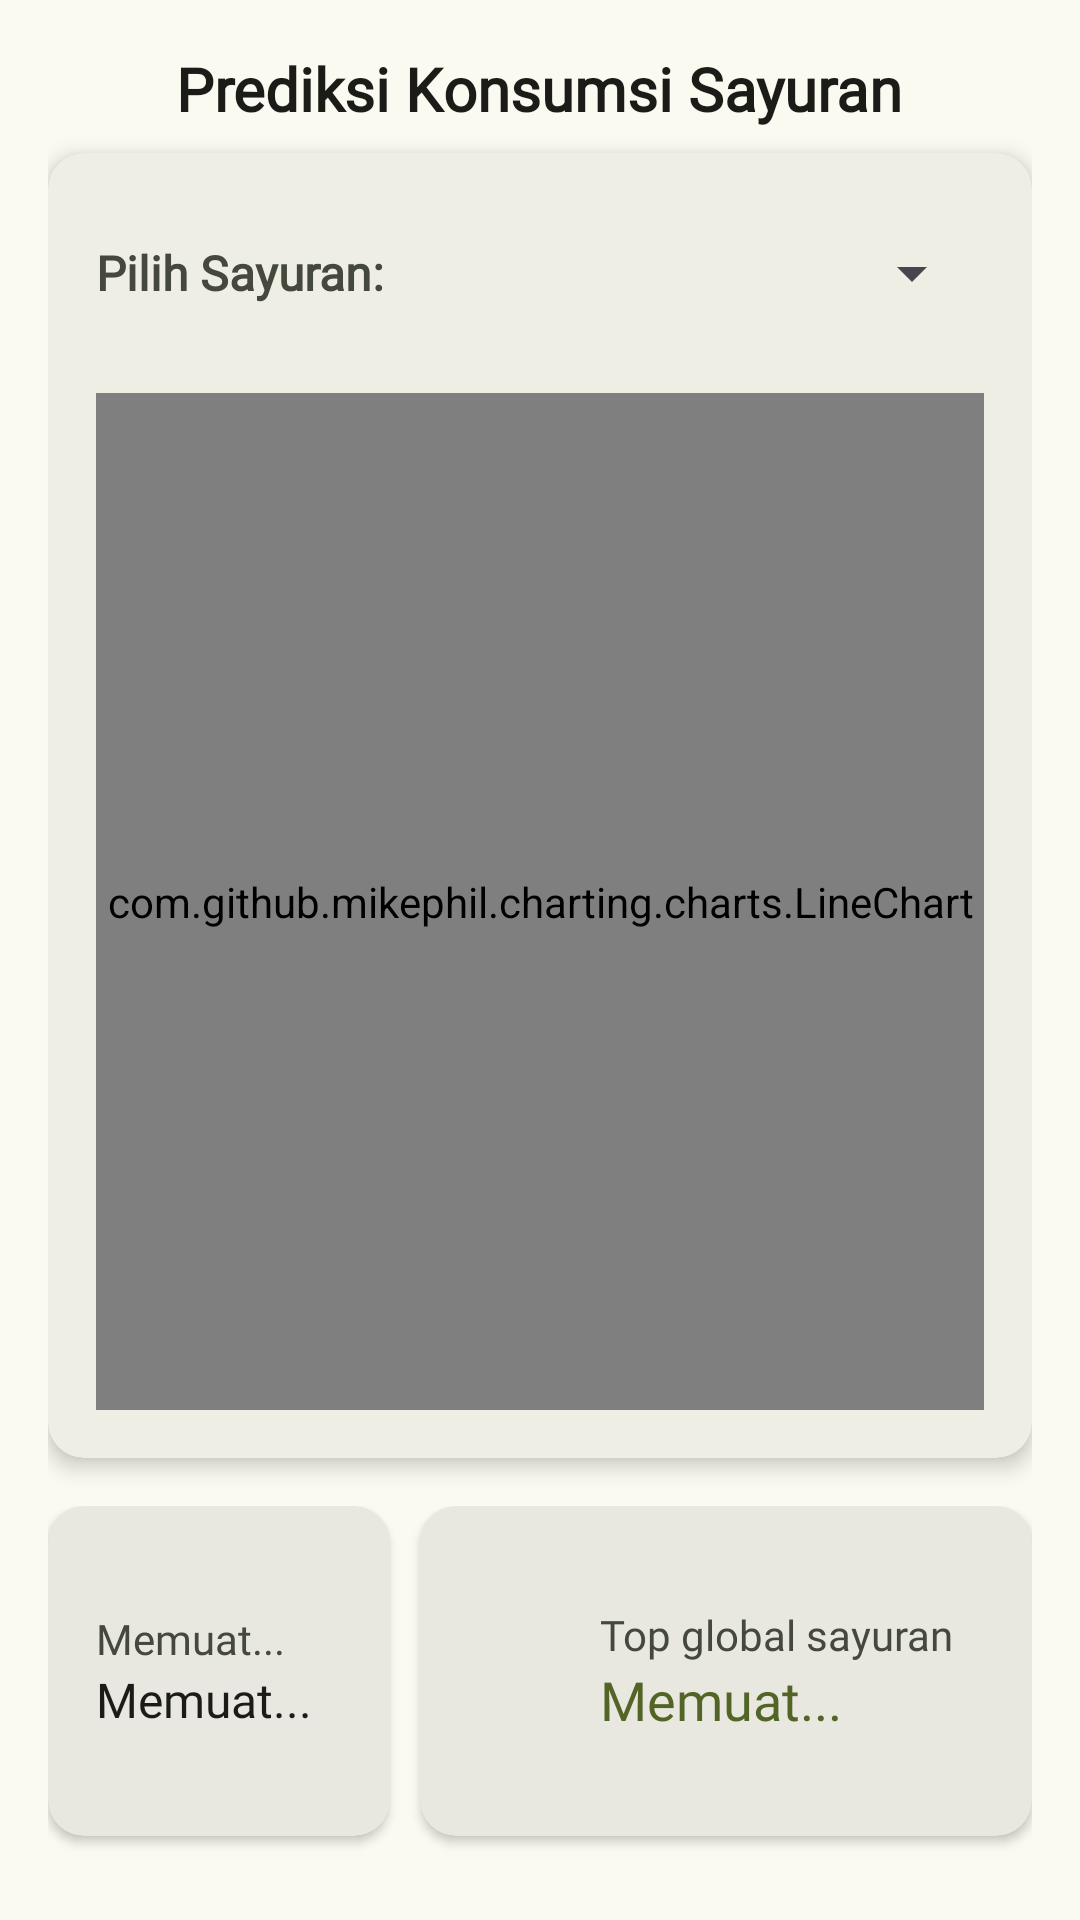

Layout XML and referenced resources for this Android screen:
<!-- AndroidManifest.xml: application theme Theme.VeggieVision -->
<!-- res/layout/fragment_main.xml -->
<?xml version="1.0" encoding="utf-8"?>
<androidx.constraintlayout.widget.ConstraintLayout xmlns:android="http://schemas.android.com/apk/res/android"
    xmlns:app="http://schemas.android.com/apk/res-auto"
    xmlns:tools="http://schemas.android.com/tools"
    android:id="@+id/main"
    android:layout_width="match_parent"
    android:layout_height="match_parent"
    tools:context=".view.MainFragment">

    <LinearLayout
        android:id="@+id/mainContentLayout"
        android:layout_width="match_parent"
        android:layout_height="0dp"
        android:elevation="10dp"
        android:orientation="vertical"
        android:padding="16dp"
        app:layout_constraintBottom_toBottomOf="parent"
        app:layout_constraintEnd_toEndOf="parent"
        app:layout_constraintStart_toStartOf="parent"
        app:layout_constraintTop_toTopOf="parent">

        <TextView
            android:id="@+id/tvTitle"
            android:layout_width="wrap_content"
            android:layout_height="wrap_content"
            android:layout_gravity="center_horizontal"
            android:fontFamily="@font/nunito_extrabold"
            android:paddingBottom="8dp"
            android:text="Prediksi Konsumsi Sayuran"
            android:textSize="20sp"
            android:textStyle="bold"
            android:textColor="?attr/colorOnBackground" />

        <androidx.cardview.widget.CardView
            android:id="@+id/chartCardView"
            android:layout_width="match_parent"
            android:layout_height="0dp"
            android:layout_weight="1"
            android:layout_marginBottom="16dp"
            app:cardCornerRadius="12dp"
            app:cardElevation="4dp"
            app:cardBackgroundColor="?attr/colorSurfaceContainer">

            <LinearLayout
                android:layout_width="match_parent"
                android:layout_height="match_parent"
                android:orientation="vertical"
                android:padding="16dp">

                <LinearLayout
                    android:layout_width="match_parent"
                    android:layout_height="wrap_content"
                    android:orientation="horizontal"
                    android:gravity="center_vertical"
                    android:layout_marginBottom="16dp">

                    <TextView
                        android:layout_width="wrap_content"
                        android:layout_height="wrap_content"
                        android:layout_marginEnd="8dp"
                        android:fontFamily="@font/nunito"
                        android:text="Pilih Sayuran: "
                        android:textColor="?attr/colorOnSurfaceVariant"
                        android:textSize="16sp"
                        android:textStyle="bold" />

                    <Spinner
                        android:id="@+id/filterSpinner"
                        android:layout_width="0dp"
                        android:layout_height="48dp"
                        android:layout_weight="1"
                       android:paddingStart="12dp"
                        android:paddingEnd="12dp"/>
                </LinearLayout>

                <com.github.mikephil.charting.charts.LineChart
                    android:id="@+id/lineChart"
                    android:layout_width="match_parent"
                    android:layout_height="0dp"
                    android:layout_weight="1" />
            </LinearLayout>
        </androidx.cardview.widget.CardView>

        <LinearLayout
            android:id="@+id/additionalInfoLayout"
            android:layout_width="match_parent"
            android:layout_height="wrap_content"
            android:orientation="horizontal">



            <androidx.cardview.widget.CardView
                android:layout_width="wrap_content"
                android:layout_height="wrap_content"
                android:layout_weight="1"
                app:cardBackgroundColor="?attr/colorSurfaceContainerHigh"
                app:cardCornerRadius="12dp"
                app:cardElevation="2dp"
                android:layout_marginRight="10dp">

                <LinearLayout
                    android:layout_width="match_parent"
                    android:layout_height="wrap_content"
                    android:minHeight="110dp"
                    android:gravity="center_vertical"
                    android:orientation="horizontal"
                    android:padding="16dp">


                    <LinearLayout
                        android:layout_width="0dp"
                        android:layout_height="wrap_content"
                        android:layout_weight="1"
                        android:orientation="vertical">

                        <TextView
                            android:id="@+id/tvCurrentWeekLabel"
                            android:layout_width="wrap_content"
                            android:layout_height="wrap_content"
                            android:fontFamily="@font/nunito"
                            android:text="Memuat..."
                            android:textColor="?attr/colorOnSurfaceVariant"
                            android:textSize="14sp" />

                        <TextView
                            android:id="@+id/tvCurrentWeekInfo"
                            android:layout_width="wrap_content"
                            android:layout_height="wrap_content"
                            android:fontFamily="@font/nunito"
                            android:text="Memuat..."
                            android:textColor="?attr/colorOnSurface"
                            android:textSize="16sp" />
                    </LinearLayout>
                </LinearLayout>
            </androidx.cardview.widget.CardView>

            <androidx.cardview.widget.CardView
                android:layout_width="wrap_content"
                android:layout_height="wrap_content"
                android:layout_marginBottom="12dp"
                android:layout_weight="1"
                app:cardBackgroundColor="?attr/colorSurfaceContainerHigh"
                app:cardCornerRadius="12dp"
                app:cardElevation="2dp">

                <LinearLayout
                    android:layout_width="match_parent"
                    android:layout_height="wrap_content"
                    android:minHeight="110dp"
                    android:gravity="center_vertical"
                    android:orientation="horizontal"
                    android:padding="16dp">

                    <ImageView
                        android:layout_width="32dp"
                        android:layout_height="32dp"
                        android:layout_marginEnd="12dp"
                        android:contentDescription="Ikon Sayuran Teratas"
                        app:tint="?attr/colorPrimary" />

                    <LinearLayout
                        android:layout_width="0dp"
                        android:layout_height="wrap_content"
                        android:layout_weight="1"
                        android:orientation="vertical">

                        <TextView
                            android:id="@+id/tvMostConsumedLabel"
                            android:layout_width="wrap_content"
                            android:layout_height="wrap_content"
                            android:fontFamily="@font/nunito"
                            android:text="Top global sayuran"
                            android:textColor="?attr/colorOnSurfaceVariant"
                            android:textSize="14sp" />

                        <TextView
                            android:id="@+id/tvMostConsumedVegetable"
                            android:layout_width="wrap_content"
                            android:layout_height="wrap_content"
                            android:fontFamily="@font/nunito"
                            android:text="Memuat..."
                            android:textColor="?attr/colorPrimary"
                            android:textSize="18sp" />
                    </LinearLayout>
                </LinearLayout>
            </androidx.cardview.widget.CardView>
        </LinearLayout>
    </LinearLayout>
</androidx.constraintlayout.widget.ConstraintLayout>
<!-- resources referenced by this layout -->
<resources>
  <style name="Theme.VeggieVision" parent="Base.Theme.VeggieVision">
          
          <item name="android:navigationBarColor">@android:color/transparent</item>
          <item name="android:statusBarColor">@android:color/transparent</item>
          <item name="android:windowLightStatusBar">?attr/isLightTheme</item>
      </style>
  <color name="md_theme_primary">#526527</color>
  <color name="md_theme_onPrimary">#FFFFFF</color>
  <color name="md_theme_primaryContainer">#D5ED9F</color>
  <color name="md_theme_onPrimaryContainer">#586C2D</color>
  <color name="md_theme_secondary">#006E2C</color>
  <color name="md_theme_onSecondary">#FFFFFF</color>
  <color name="md_theme_secondaryContainer">#D5ED77</color>
  <color name="md_theme_onSecondaryContainer">#003511</color>
  <color name="md_theme_tertiary">#2F6A44</color>
  <color name="md_theme_onTertiary">#FFFFFF</color>
  <color name="md_theme_tertiaryContainer">#B3F2C2</color>
  <color name="md_theme_onTertiaryContainer">#36704A</color>
  <color name="md_theme_error">#BA1A1A</color>
  <color name="md_theme_onError">#FFFFFF</color>
  <color name="md_theme_errorContainer">#FFDAD6</color>
  <color name="md_theme_onErrorContainer">#93000A</color>
  <color name="md_theme_background">#FBFAF1</color>
  <color name="md_theme_onBackground">#1B1C17</color>
  <color name="md_theme_surface">#FBFAF1</color>
  <color name="md_theme_onSurface">#1B1C17</color>
  <color name="md_theme_surfaceVariant">#E2E4D3</color>
  <color name="md_theme_onSurfaceVariant">#45483C</color>
  <color name="md_theme_outline">#76786A</color>
  <color name="md_theme_outlineVariant">#C6C8B8</color>
  <color name="md_theme_inverseSurface">#30312B</color>
  <color name="md_theme_inverseOnSurface">#F2F1E8</color>
  <color name="md_theme_inversePrimary">#B8CF84</color>
  <color name="md_theme_primaryFixed">#D4EC9E</color>
  <color name="md_theme_onPrimaryFixed">#141F00</color>
  <color name="md_theme_primaryFixedDim">#B8CF84</color>
  <color name="md_theme_onPrimaryFixedVariant">#3B4D10</color>
  <color name="md_theme_secondaryFixed">#89FA9B</color>
  <color name="md_theme_onSecondaryFixed">#002108</color>
  <color name="md_theme_secondaryFixedDim">#6DDD81</color>
  <color name="md_theme_onSecondaryFixedVariant">#005320</color>
  <color name="md_theme_tertiaryFixed">#B2F1C1</color>
  <color name="md_theme_onTertiaryFixed">#00210E</color>
  <color name="md_theme_tertiaryFixedDim">#97D5A6</color>
  <color name="md_theme_onTertiaryFixedVariant">#14512E</color>
  <color name="md_theme_surfaceDim">#DBDAD2</color>
  <color name="md_theme_surfaceBright">#FBFAF1</color>
  <color name="md_theme_surfaceContainerLowest">#FFFFFF</color>
  <color name="md_theme_surfaceContainerLow">#F5F4EB</color>
  <color name="md_theme_surfaceContainer">#EFEEE5</color>
  <color name="md_theme_surfaceContainerHigh">#E9E8E0</color>
  <color name="md_theme_surfaceContainerHighest">#E4E3DA</color>
</resources>
